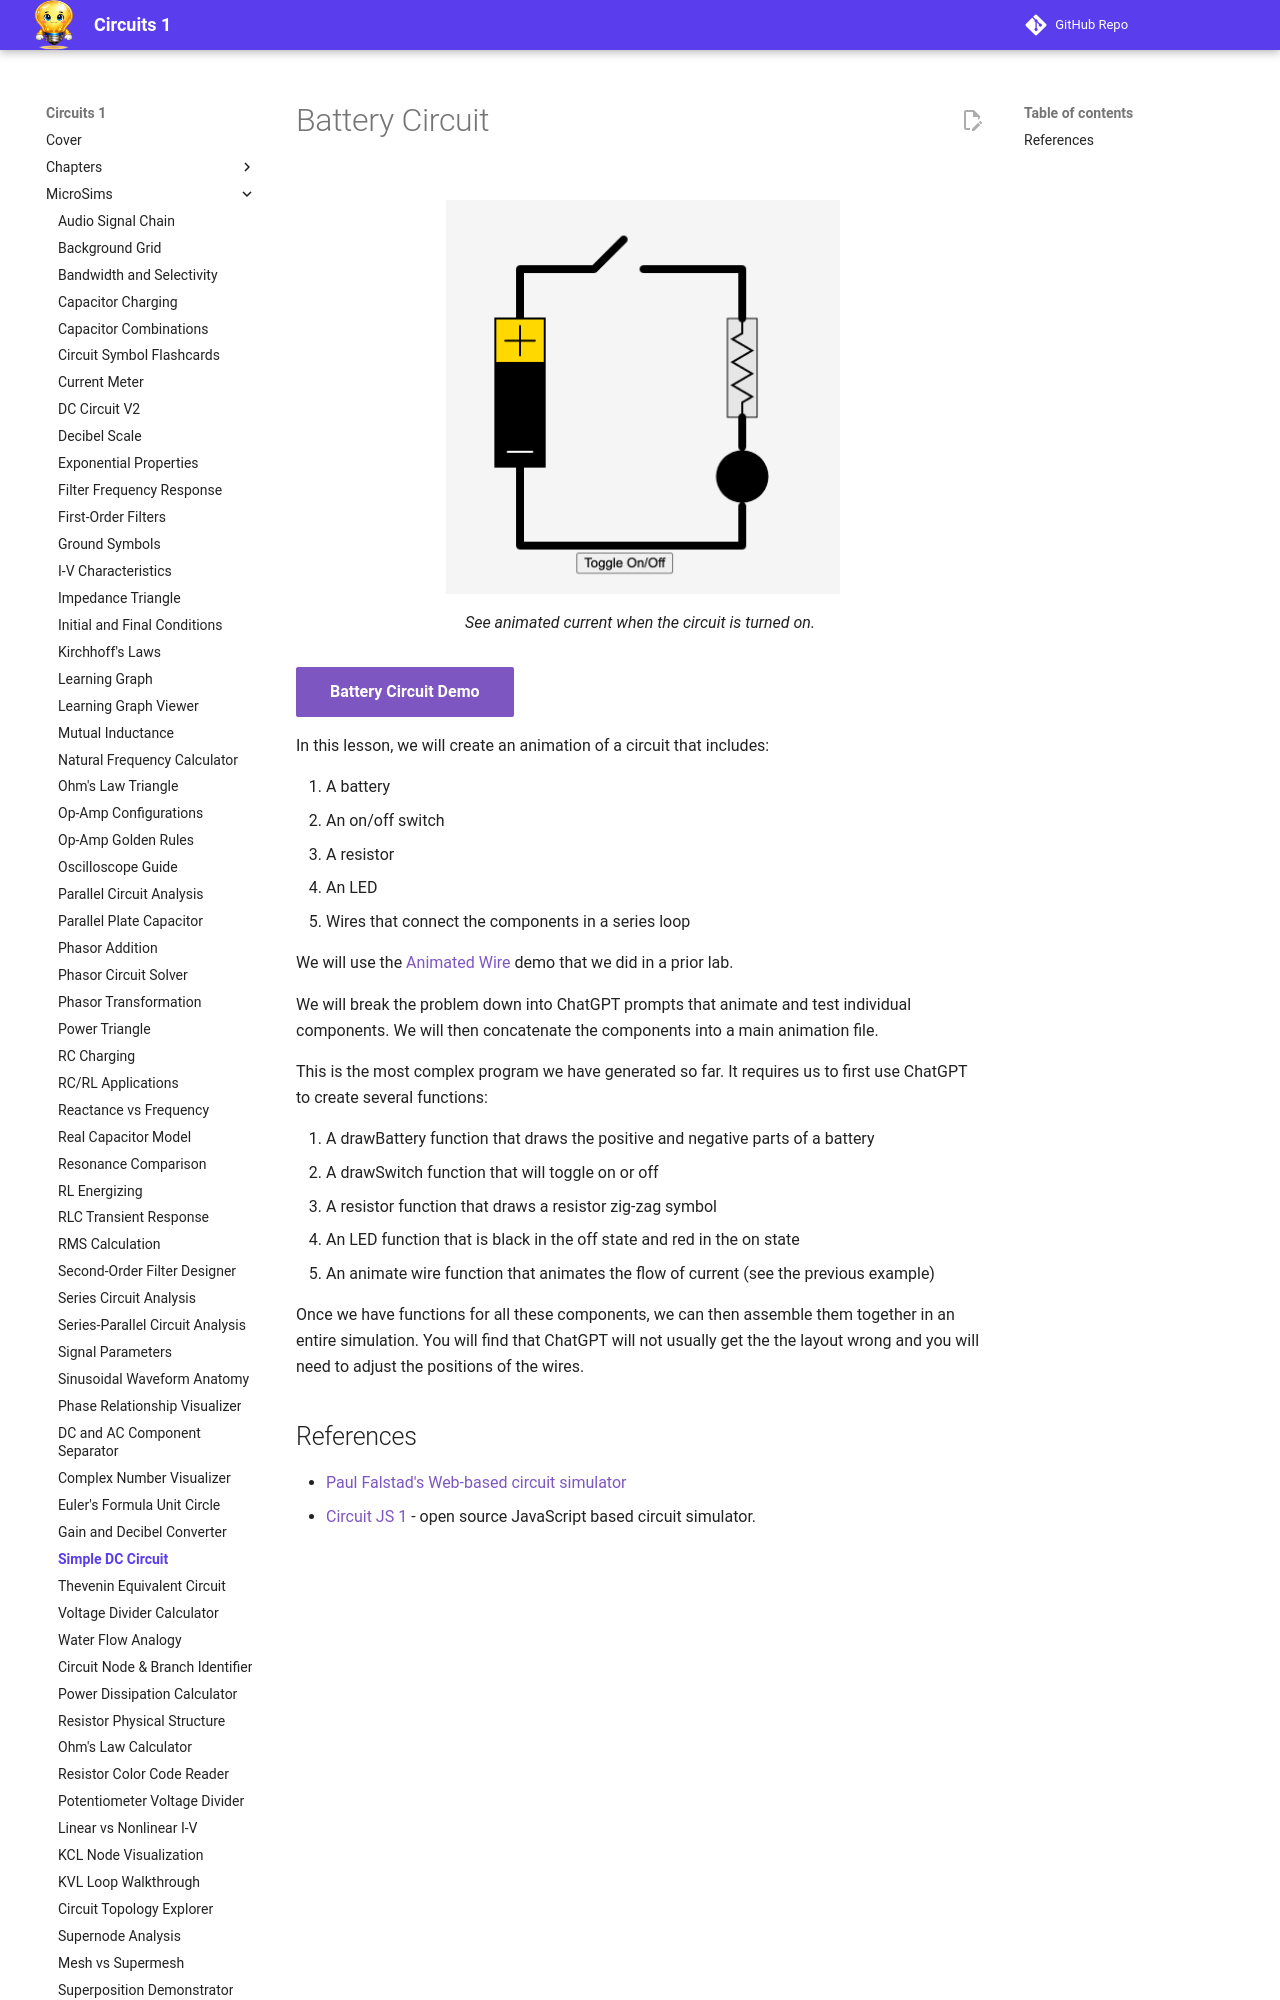

repository: dmccreary/circuits · page: sims/dc-circuit/index.html · generator: mkdocs

# Battery Circuit

<figure markdown>
  ![Circuit](./circuits.png){ width="400" }
  <figcaption>See animated current when the circuit is turned on.</figcaption>
</figure>


[Battery Circuit Demo](./battery-circuit.html){ .md-button .md-button--primary }

In this lesson, we will create an animation of a circuit that includes:

1. A battery
2. An on/off switch
3. A resistor
4. An LED
5. Wires that connect the components in a series loop

We will use the [Animated Wire](../animated-wire/index.md) demo that we did in a prior lab.

We will break the problem down into ChatGPT prompts that animate and test individual components.
We will then concatenate the components into a main animation file.

This is the most complex program we have generated so far.  It requires us
to first use ChatGPT to create several functions:

1. A drawBattery function that draws the positive and negative parts of a battery
2. A drawSwitch function that will toggle on or off
3. A resistor function that draws a resistor zig-zag symbol
4. An LED function that is black in the off state and red in the on state
5. An animate wire function that animates the flow of current (see the previous example)
